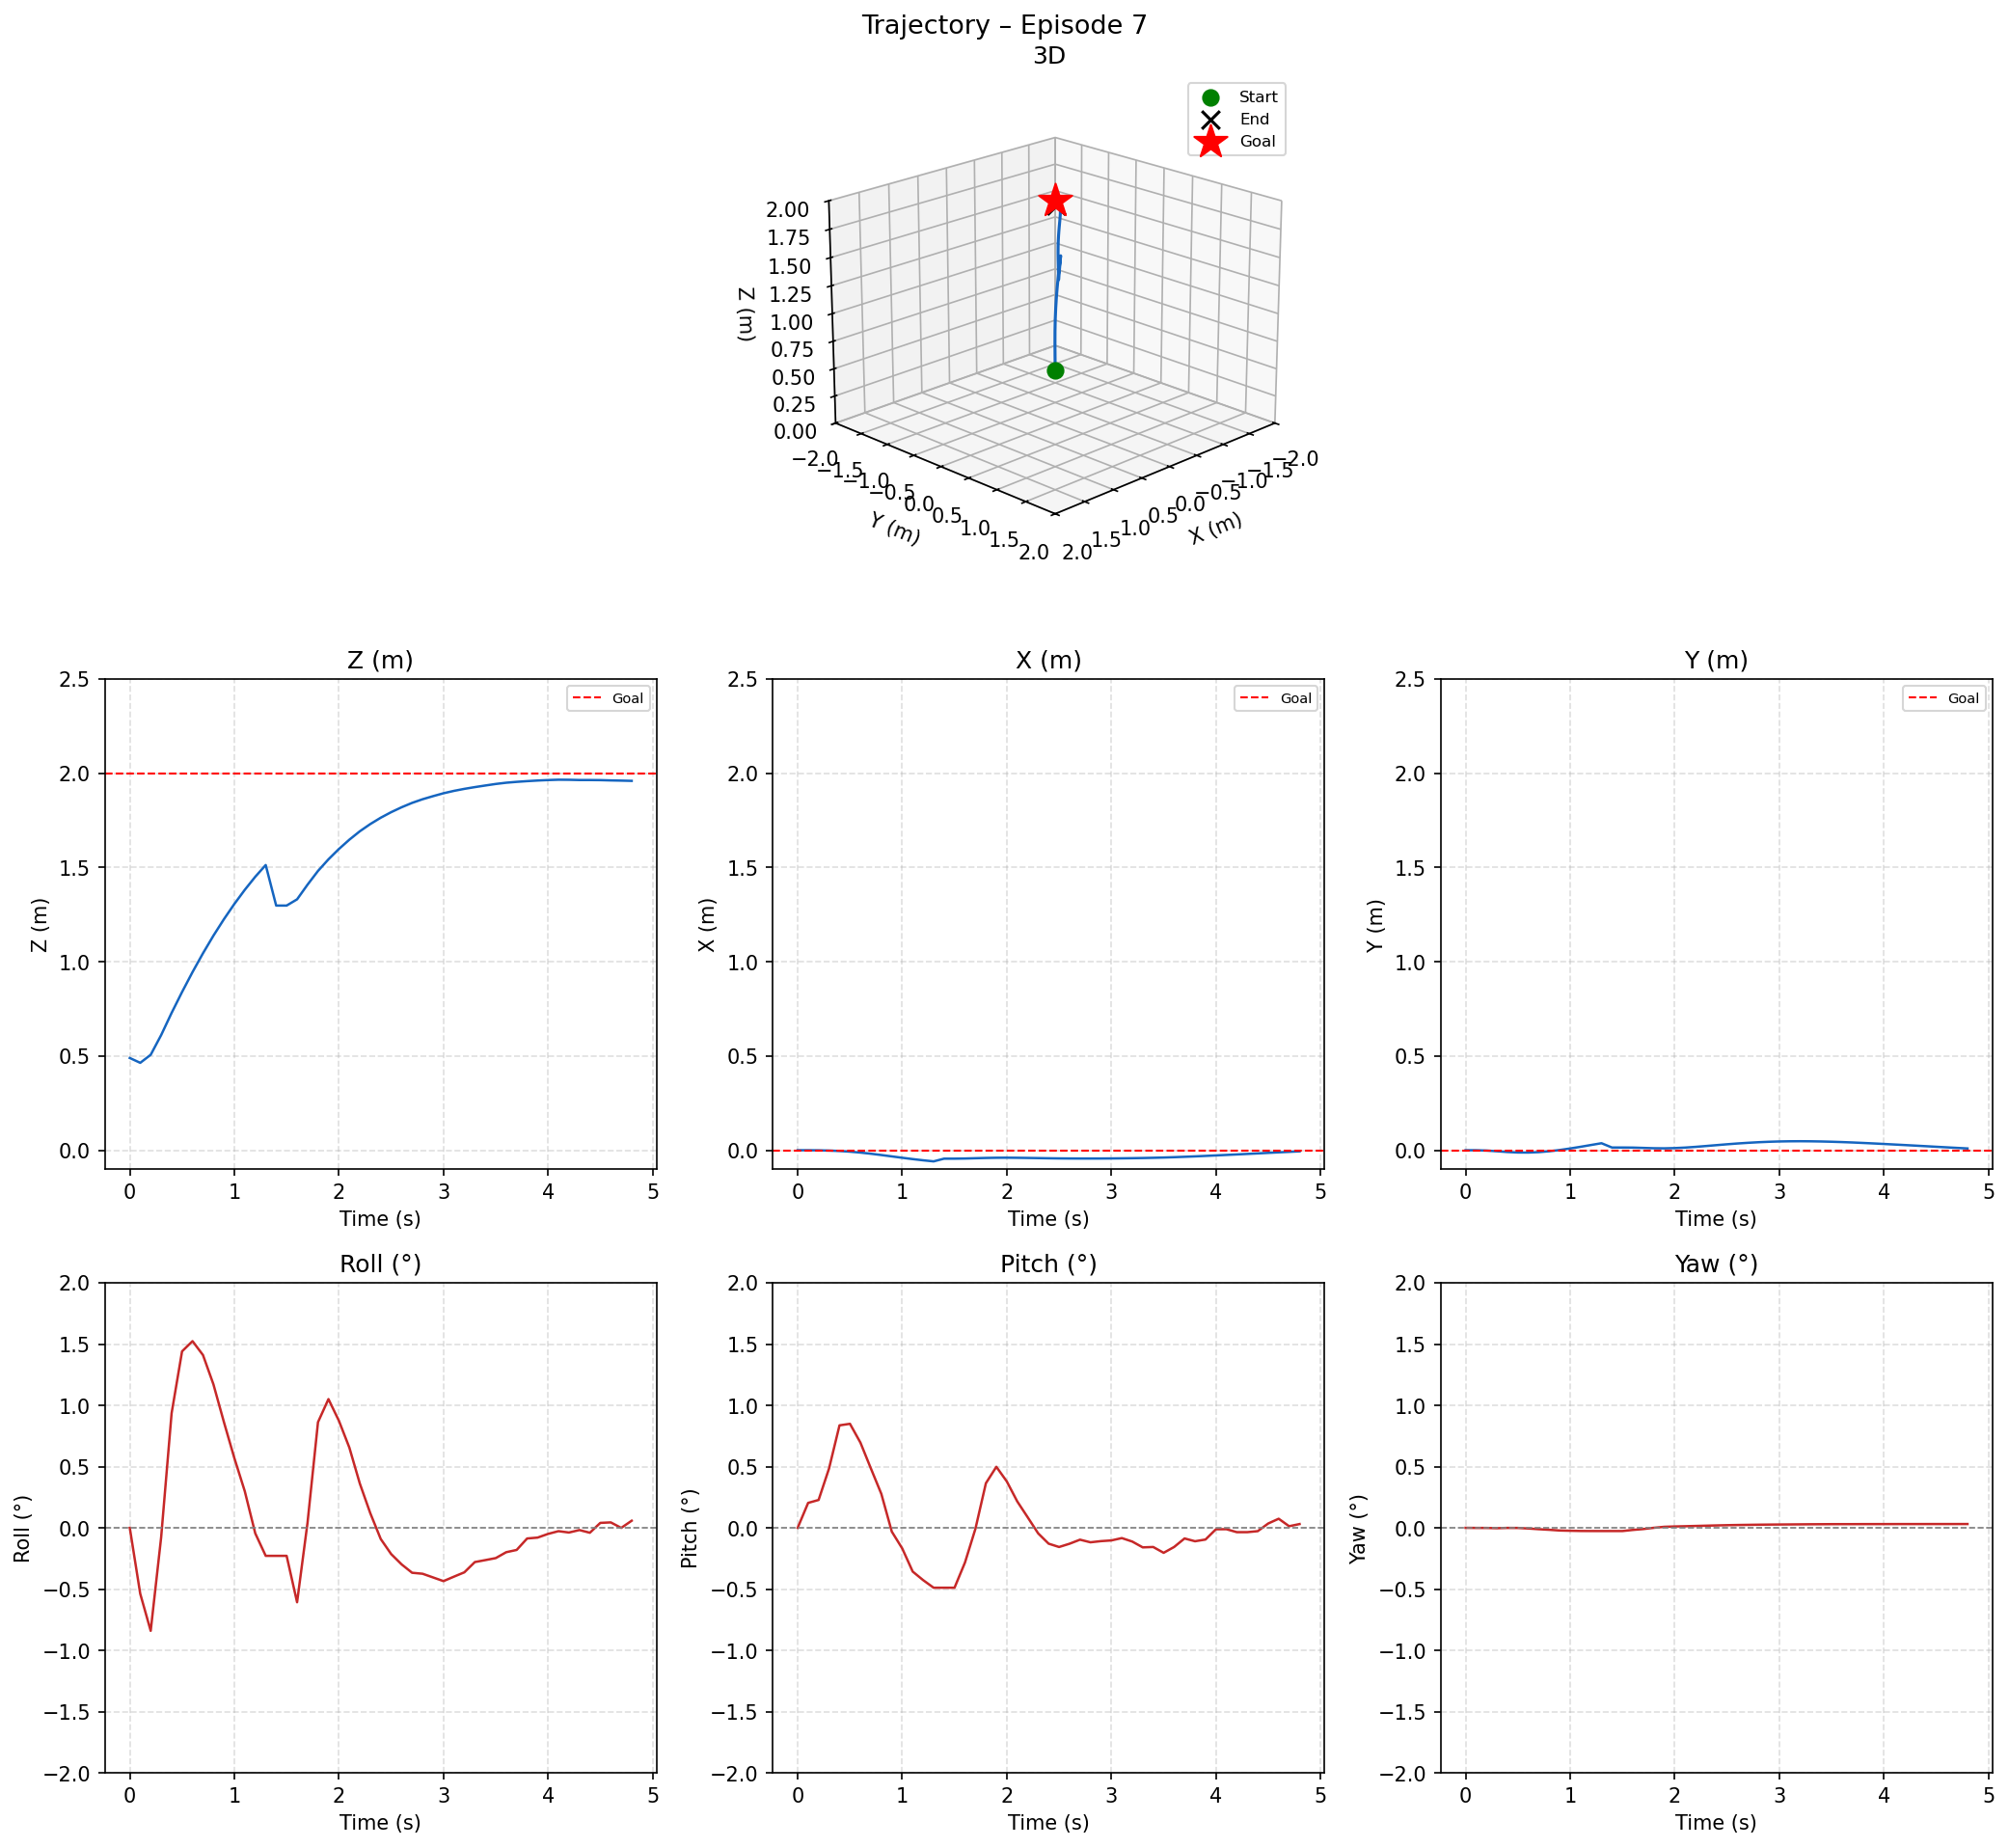

Values plotted in this chart, from the file beside it:
time_s, x_m, y_m, z_m, roll_deg, pitch_deg, yaw_deg
0.0, 0.0000, 0.0000, 0.4894, 0.0000, 0.0000, 0.0000
0.1, -0.0001, -0.0002, 0.4637, -0.5379, 0.2035, -0.0009
0.2, -0.0006, -0.0018, 0.5063, -0.8407, 0.2274, -0.0010
0.3, -0.0019, -0.0055, 0.6108, -0.0776, 0.4845, -0.0031
0.4, -0.0041, -0.0095, 0.7285, 0.9353, 0.8364, -0.0007
0.5, -0.0076, -0.0121, 0.8394, 1.44, 0.8490, -0.0011
0.6, -0.0125, -0.0124, 0.9451, 1.524, 0.6956, -0.0055
0.7, -0.0186, -0.0101, 1.045, 1.41, 0.4848, -0.0112
0.8, -0.0255, -0.0055, 1.138, 1.171, 0.2771, -0.0161
0.9, -0.0328, 0.0011, 1.225, 0.8641, -0.0308, -0.0219
1.0, -0.0401, 0.0092, 1.306, 0.5694, -0.1684, -0.0240
1.1, -0.0471, 0.0182, 1.382, 0.2982, -0.3570, -0.0257
1.2, -0.0535, 0.0277, 1.451, -0.0449, -0.4270, -0.0261
1.3, -0.0592, 0.0371, 1.513, -0.2287, -0.4889, -0.0262
1.4, -0.0448, 0.0143, 1.298, -0.2287, -0.4889, -0.0262
1.5, -0.0448, 0.0143, 1.298, -0.2287, -0.4889, -0.0262
1.6, -0.0440, 0.0139, 1.331, -0.6075, -0.2831, -0.0172
1.7, -0.0425, 0.0122, 1.409, 0.0421, -0.0077, -0.0100
1.8, -0.0410, 0.0105, 1.482, 0.8623, 0.3639, 0.0002
1.9, -0.0400, 0.0100, 1.543, 1.051, 0.4980, 0.0083
2.0, -0.0397, 0.0113, 1.598, 0.8739, 0.3786, 0.0111
2.1, -0.0402, 0.0140, 1.648, 0.6546, 0.2153, 0.0130
2.2, -0.0410, 0.0178, 1.692, 0.3616, 0.0857, 0.0152
2.3, -0.0419, 0.0223, 1.73, 0.1197, -0.0454, 0.0174
2.4, -0.0428, 0.0269, 1.764, -0.0912, -0.1294, 0.0196
2.5, -0.0435, 0.0315, 1.794, -0.2145, -0.1565, 0.0216
2.6, -0.0439, 0.0357, 1.82, -0.2987, -0.1298, 0.0231
2.7, -0.0441, 0.0393, 1.843, -0.3668, -0.0968, 0.0243
2.8, -0.0441, 0.0424, 1.862, -0.3748, -0.1181, 0.0255
2.9, -0.0440, 0.0448, 1.878, -0.4048, -0.1087, 0.0264
3.0, -0.0436, 0.0465, 1.894, -0.4350, -0.1029, 0.0271
3.1, -0.0430, 0.0474, 1.907, -0.3986, -0.0838, 0.0277
3.2, -0.0423, 0.0477, 1.917, -0.3631, -0.1122, 0.0284
3.3, -0.0414, 0.0473, 1.927, -0.2794, -0.1595, 0.0291
3.4, -0.0402, 0.0464, 1.935, -0.2635, -0.1564, 0.0295
3.5, -0.0388, 0.0450, 1.943, -0.2471, -0.2039, 0.0300
3.6, -0.0370, 0.0432, 1.95, -0.1990, -0.1564, 0.0301
3.7, -0.0349, 0.0411, 1.954, -0.1805, -0.0868, 0.0301
3.8, -0.0327, 0.0386, 1.958, -0.0870, -0.1096, 0.0304
3.9, -0.0302, 0.0360, 1.961, -0.0798, -0.0956, 0.0305
4.0, -0.0276, 0.0332, 1.964, -0.0497, -0.0118, 0.0306
4.1, -0.0250, 0.0303, 1.966, -0.0272, -0.0112, 0.0307
4.2, -0.0223, 0.0274, 1.965, -0.0384, -0.0355, 0.0308
4.3, -0.0196, 0.0244, 1.964, -0.0182, -0.0354, 0.0308
4.4, -0.0169, 0.0214, 1.964, -0.0402, -0.0272, 0.0309
4.5, -0.0140, 0.0183, 1.964, 0.0403, 0.0354, 0.0310
4.6, -0.0113, 0.0153, 1.962, 0.0443, 0.0742, 0.0310
4.7, -0.0086, 0.0123, 1.961, -0.0005, 0.0131, 0.0310
4.8, -0.0060, 0.0094, 1.96, 0.0580, 0.0308, 0.0311
